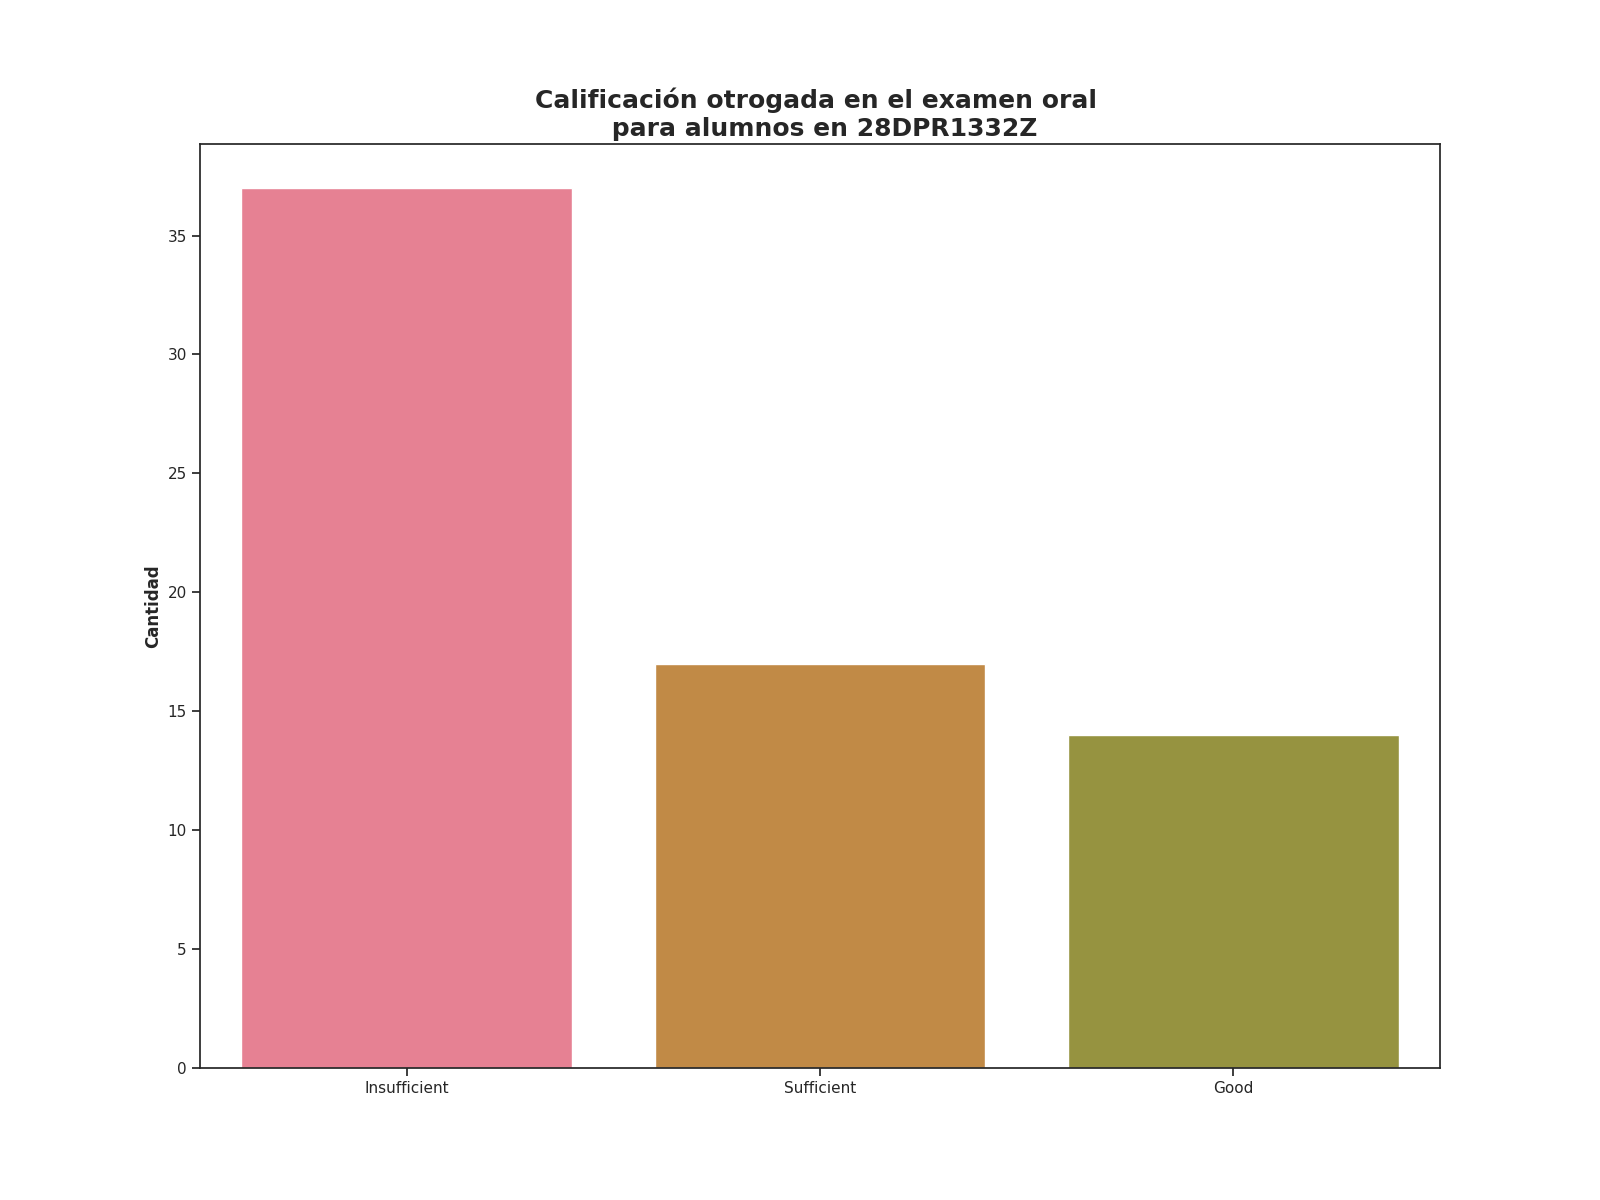

Source data for this figure (header and first rows):
Calificación de examen oral, Alumnos con esta evalución
Insufficient, 37
Sufficient, 17
Good, 14
